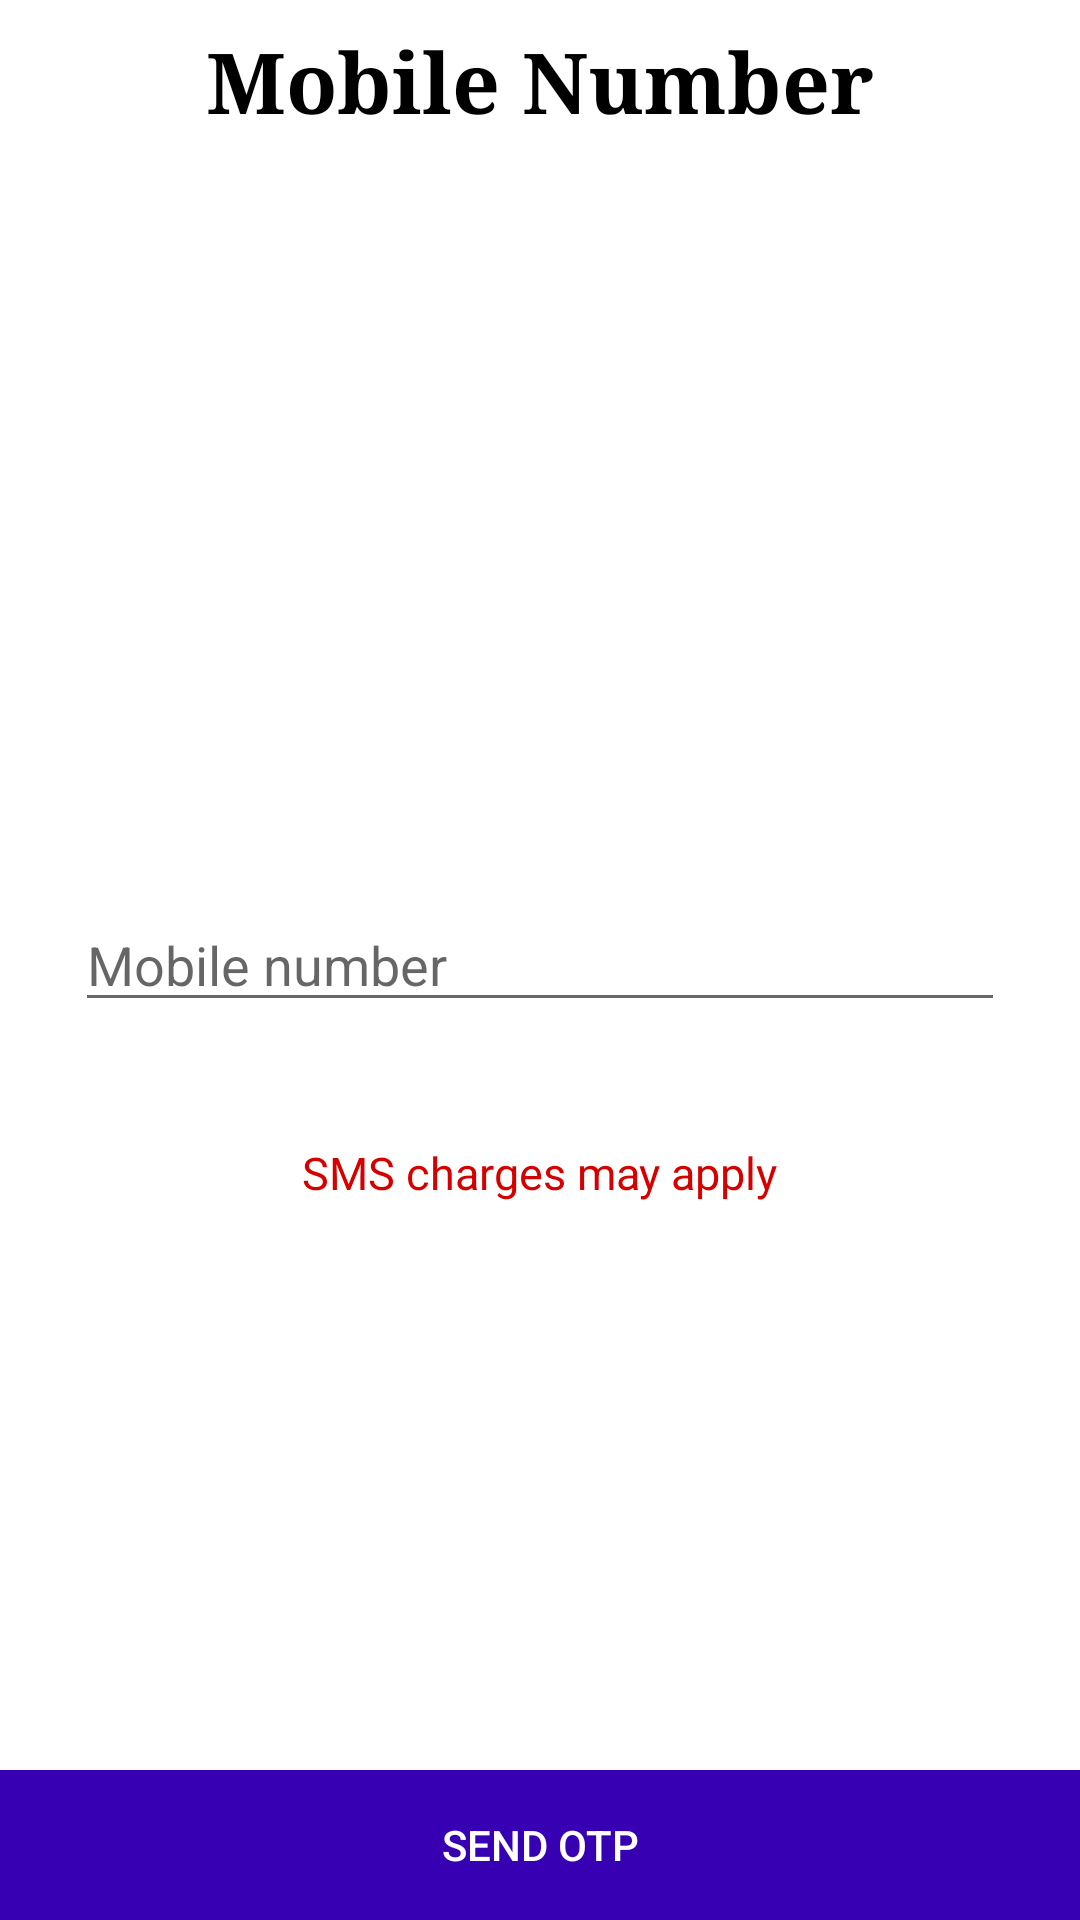

Produce the Android XML layout that renders to this screen, including the resource entries it uses.
<!-- AndroidManifest.xml: application theme Theme.GEOFENCING -->
<!-- res/layout/activity_mobile.xml -->
<?xml version="1.0" encoding="utf-8"?>
<RelativeLayout xmlns:android="http://schemas.android.com/apk/res/android"
    xmlns:app="http://schemas.android.com/apk/res-auto"
    xmlns:tools="http://schemas.android.com/tools"
    android:layout_width="match_parent"
    android:layout_height="match_parent"
    tools:context=".password.MobileActivity">

    <TextView
        android:id="@+id/head"
        android:layout_width="wrap_content"
        android:layout_height="wrap_content"
        android:text="Mobile Number"
        android:textSize="28sp"
        android:textStyle="bold"
        android:fontFamily="serif"
        android:textColor="@color/black"
        android:layout_centerHorizontal="true"
        android:layout_marginTop="8dp"/>

    <ProgressBar
        android:id="@+id/progress"
        android:layout_width="wrap_content"
        android:layout_height="wrap_content"
        android:layout_centerHorizontal="true"
        android:layout_below="@id/head"
        android:layout_marginTop="50dp"
        android:visibility="invisible"
        tools:visibility="visible"/>

    <EditText
        android:id="@+id/etPhone"
        android:layout_width="match_parent"
        android:layout_height="wrap_content"
        android:hint="Mobile number"
        android:paddingStart="4dp"
        android:paddingEnd="4dp"
        android:layout_marginStart="25dp"
        android:layout_marginEnd="25dp"
        android:layout_centerInParent="true"
        android:inputType="phone"/>

    <TextView
        android:layout_width="wrap_content"
        android:layout_height="wrap_content"
        android:text="SMS charges may apply"
        android:textSize="15sp"
        android:layout_below="@id/etPhone"
        android:layout_centerHorizontal="true"
        android:layout_marginTop="40dp"
        android:textColor="#D50000"/>

    <Button
        android:id="@+id/btnSend"
        android:layout_width="match_parent"
        android:layout_height="50dp"
        android:text="Send OTP"
        android:layout_alignParentBottom="true"
        android:background="@color/purple_700"
        android:textColor="@color/white"/>

</RelativeLayout>
<!-- resources referenced by this layout -->
<resources>
  <color name="black">#FF000000</color>
  <color name="purple_700">#FF3700B3</color>
  <color name="white">#FFFFFFFF</color>
  <style name="Theme.GEOFENCING" parent="Theme.MaterialComponents.DayNight.DarkActionBar">
          
          <item name="colorPrimary">@color/purple_500</item>
          <item name="colorPrimaryVariant">@color/purple_700</item>
          <item name="colorOnPrimary">@color/white</item>
          
          <item name="colorSecondary">@color/teal_200</item>
          <item name="colorSecondaryVariant">@color/teal_700</item>
          <item name="colorOnSecondary">@color/black</item>
          
          <item name="android:statusBarColor" tools:targetApi="l">?attr/colorPrimaryVariant</item>
          
      </style>
  <color name="purple_500">#FF6200EE</color>
  <color name="teal_200">#FF03DAC5</color>
  <color name="teal_700">#FF018786</color>
</resources>
